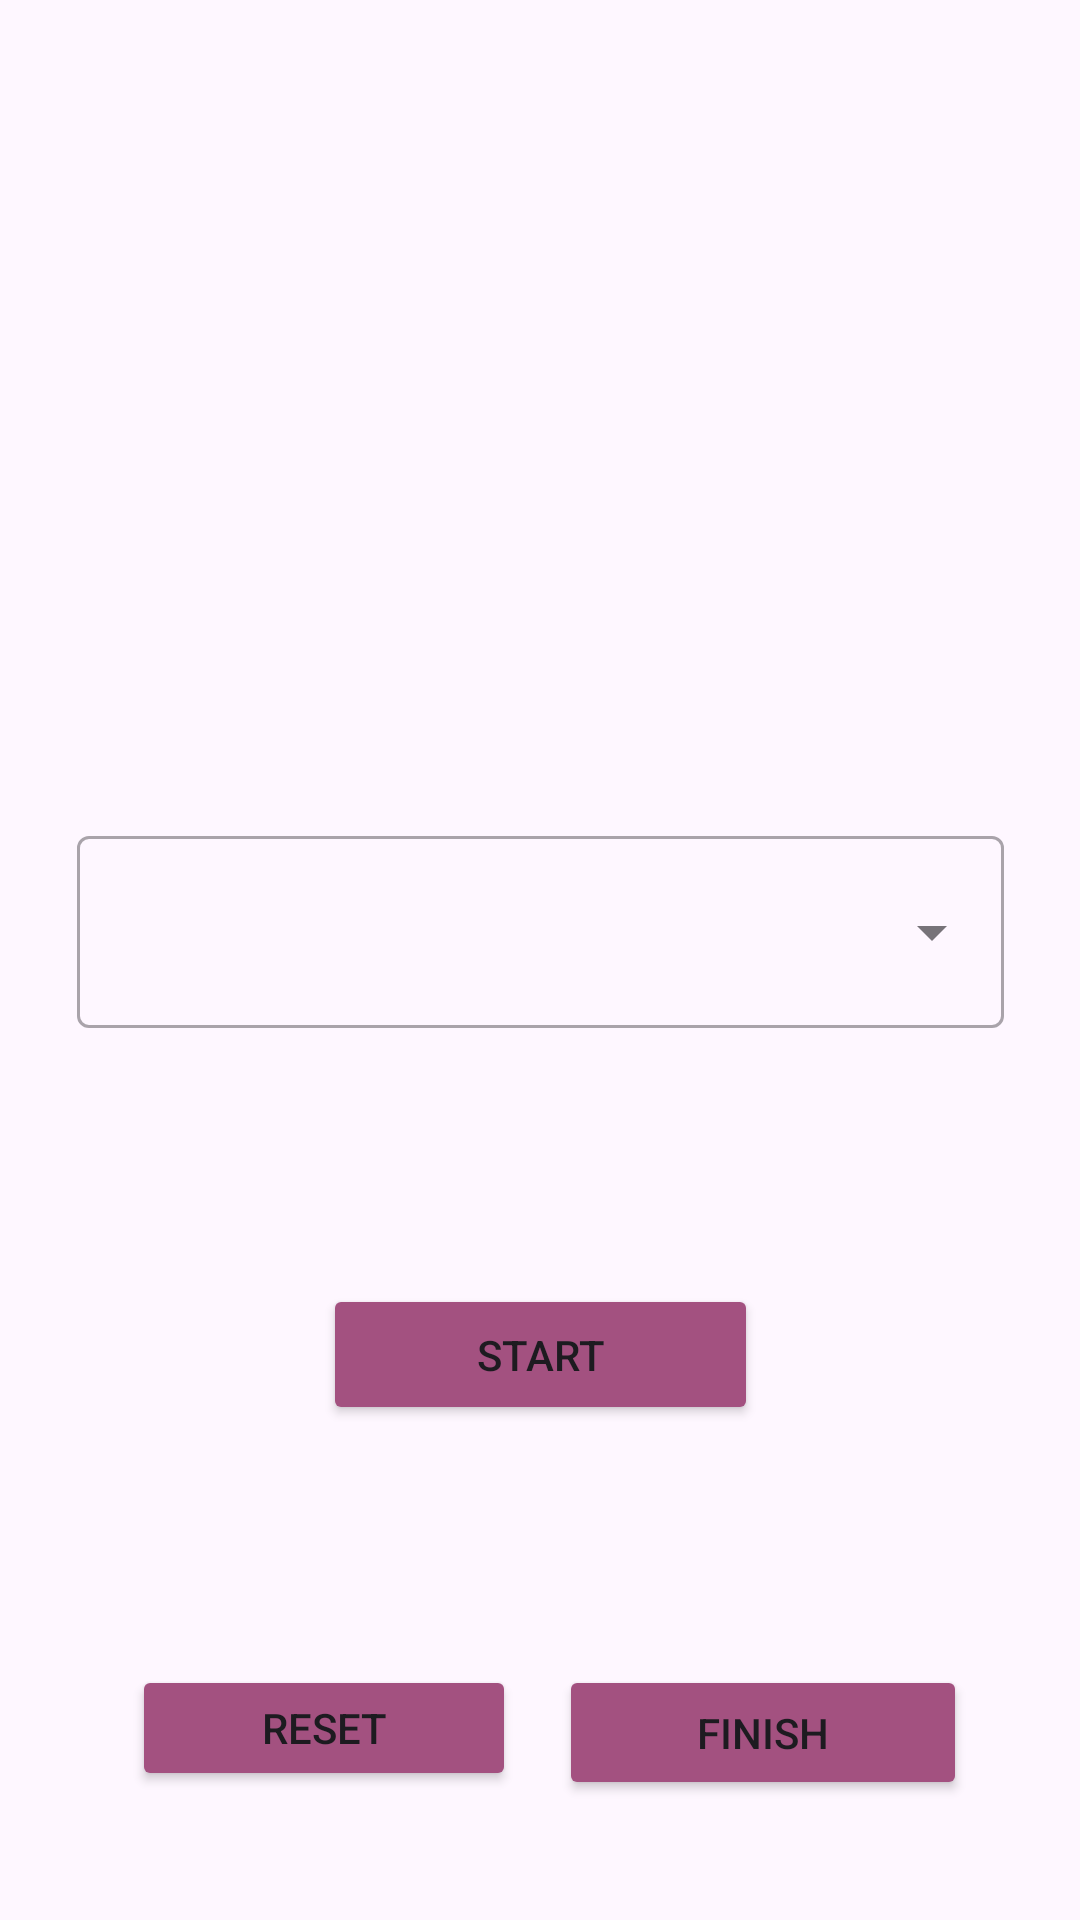

The Android layout XML behind this screen, and the referenced resources:
<!-- AndroidManifest.xml: application theme Theme.Olacak -->
<!-- res/layout/fragment_study_timer.xml -->
<?xml version="1.0" encoding="utf-8"?>
<layout xmlns:android="http://schemas.android.com/apk/res/android"
    xmlns:app="http://schemas.android.com/apk/res-auto"
    xmlns:tools="http://schemas.android.com/tools">

    <data>
        <variable
            name="studyTimerFragment"
            type="com.example.olacak.ui.fragment.StudyTimerFragment" />

    </data>

    <androidx.constraintlayout.widget.ConstraintLayout
        android:layout_width="match_parent"
        android:layout_height="match_parent"
        android:backgroundTint="#FEEEFE"
        tools:context=".ui.fragment.StudyTimerFragment">

        <Button
            android:id="@+id/buttonFinish"
            android:layout_width="136dp"
            android:layout_height="45dp"
            android:layout_marginTop="80dp"
            android:backgroundTint="#A35180"
            android:text="Fınısh"
            app:layout_constraintEnd_toEndOf="parent"
            app:layout_constraintHorizontal_bias="0.832"
            app:layout_constraintStart_toStartOf="parent"
            app:layout_constraintTop_toBottomOf="@+id/buttonStart" />

        <Button
            android:id="@+id/buttonStart"
            android:layout_width="145dp"
            android:layout_height="47dp"
            android:layout_marginTop="80dp"
            android:backgroundTint="#A35180"
            android:text="Start"
            app:layout_constraintEnd_toEndOf="parent"
            app:layout_constraintStart_toStartOf="parent"
            app:layout_constraintTop_toBottomOf="@+id/textInputLayout4" />

        <TextView
            android:id="@+id/timerStudyTimer"
            android:layout_width="wrap_content"
            android:layout_height="wrap_content"
            android:layout_marginTop="133dp"
            android:textSize="50sp"
            app:layout_constraintEnd_toEndOf="parent"
            app:layout_constraintHorizontal_bias="0.5"
            app:layout_constraintStart_toStartOf="parent"
            app:layout_constraintTop_toTopOf="parent" />

        <Button
            android:id="@+id/buttonReset"
            android:layout_width="128dp"
            android:layout_height="42dp"
            android:layout_marginStart="44dp"
            android:layout_marginTop="80dp"
            android:backgroundTint="#A35180"
            android:text="Reset"
            app:layout_constraintStart_toStartOf="parent"
            app:layout_constraintTop_toBottomOf="@+id/buttonStart" />

        <com.google.android.material.textfield.TextInputLayout
            android:id="@+id/textInputLayout4"
            style="@style/Widget.MaterialComponents.TextInputLayout.OutlinedBox.ExposedDropdownMenu"
            android:layout_width="309dp"
            android:layout_height="80dp"
            android:layout_marginTop="268dp"
            app:layout_constraintEnd_toEndOf="parent"
            app:layout_constraintHorizontal_bias="0.5"
            app:layout_constraintStart_toStartOf="parent"
            app:layout_constraintTop_toTopOf="parent">

            <AutoCompleteTextView
                android:id="@+id/autoCompleteTextView5"
                android:layout_width="match_parent"
                android:layout_height="64dp"
                android:layout_weight="1"
                android:inputType="none"
                android:text=""
                app:simpleItems="@array/simple_items" />

        </com.google.android.material.textfield.TextInputLayout>

    </androidx.constraintlayout.widget.ConstraintLayout>
</layout>
<!-- resources referenced by this layout -->
<resources>
  <string-array name="simple_items">
          <item>1 minute</item>
          <item>2 minute</item>
          <item>3 minute</item>
      </string-array>
  <style name="Theme.Olacak" parent="Theme.MaterialComponents.DayNight.DarkActionBar">
          
  
  
      </style>
</resources>
